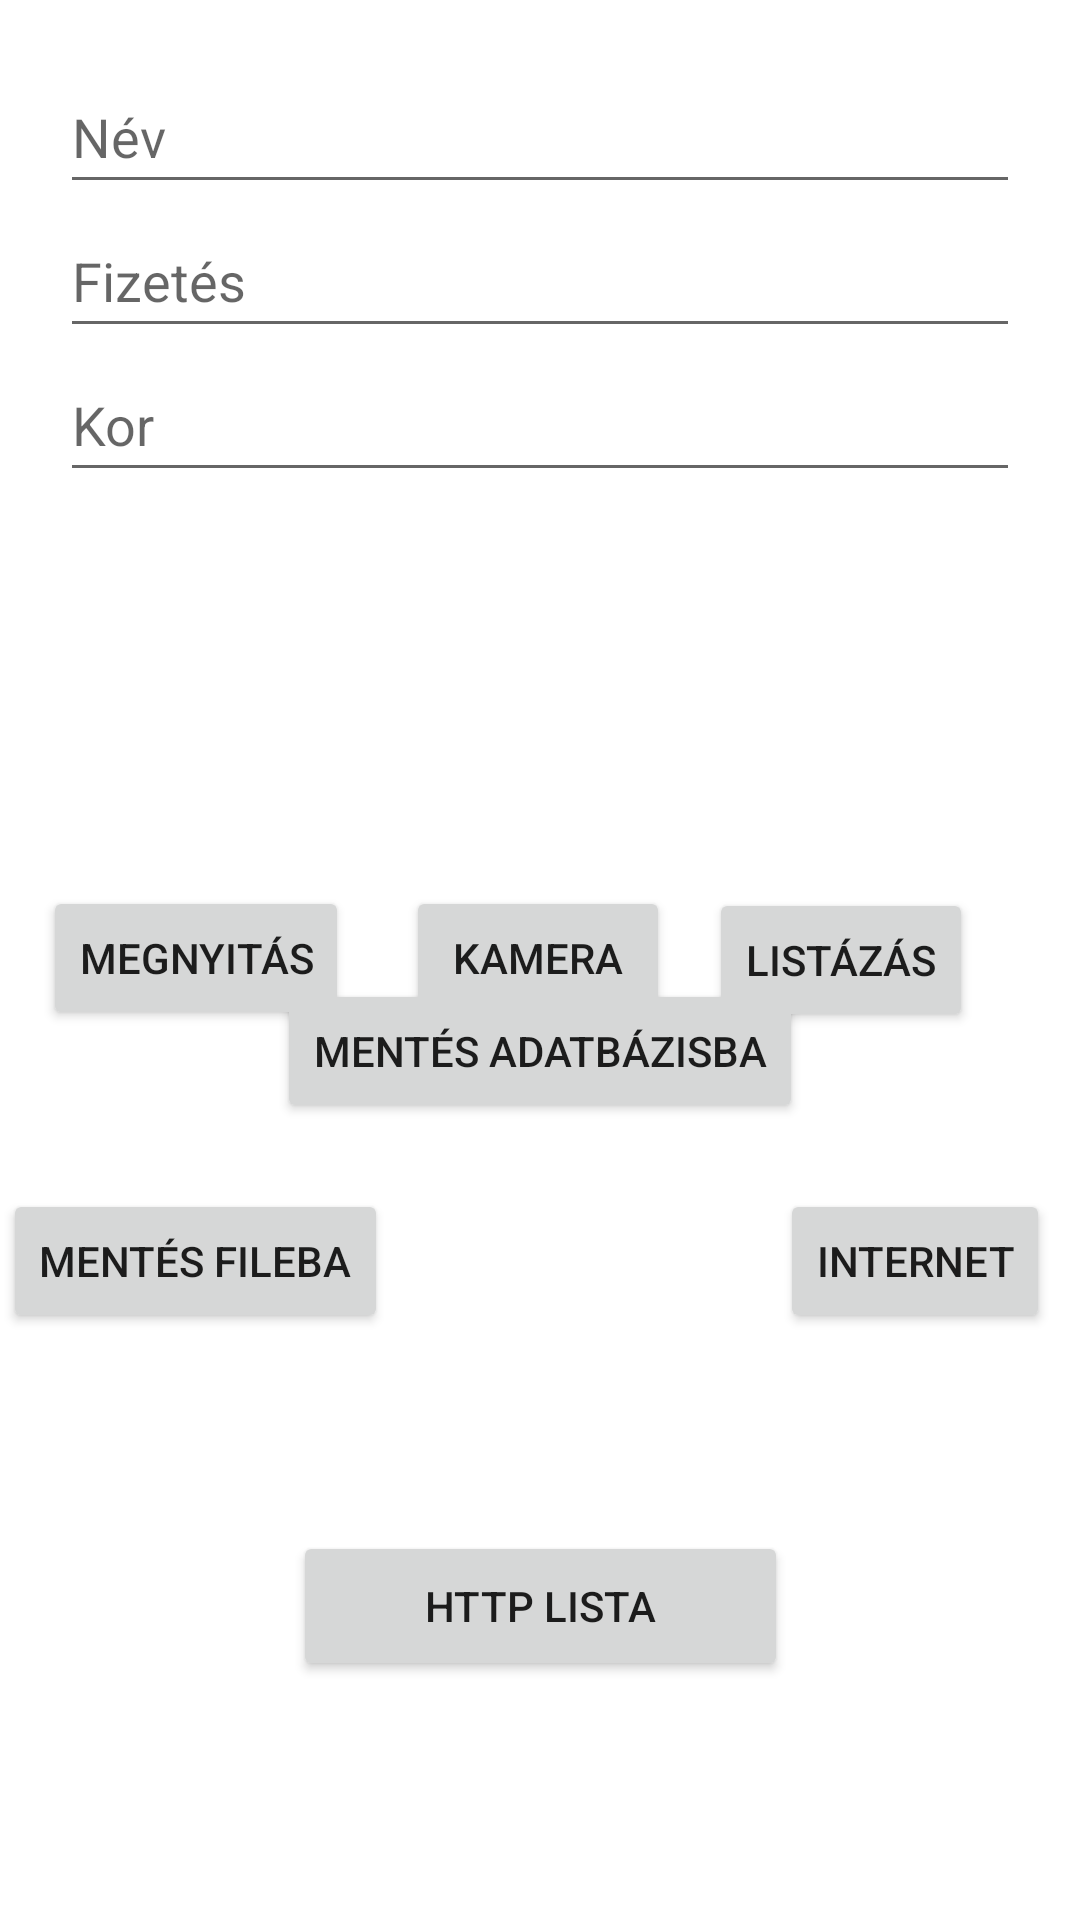

This screen was rendered from an Android layout file. Write that file and the resources it references.
<!-- AndroidManifest.xml: application theme Theme.MobilprogBeadando -->
<!-- res/layout/activity_main.xml -->
<?xml version="1.0" encoding="utf-8"?>
<androidx.constraintlayout.widget.ConstraintLayout xmlns:android="http://schemas.android.com/apk/res/android"
    xmlns:app="http://schemas.android.com/apk/res-auto"
    xmlns:tools="http://schemas.android.com/tools"
    android:id="@+id/hatter"
    android:layout_width="match_parent"
    android:layout_height="match_parent"
    tools:context=".MainActivity">

    <ImageView
        android:id="@+id/imageView"
        android:layout_width="match_parent"
        android:layout_height="730dp"
        android:layout_marginBottom="9dp"
        android:scaleType="centerCrop"
        app:layout_constraintBottom_toTopOf="@+id/cam"
        app:layout_constraintEnd_toEndOf="parent"
        app:layout_constraintHorizontal_bias="0.0"
        app:layout_constraintStart_toStartOf="parent"
        app:layout_constraintTop_toTopOf="parent"
        app:layout_constraintVertical_bias="0.0" />

    <Button
        android:id="@+id/open"
        android:layout_width="wrap_content"
        android:layout_height="wrap_content"
        android:text="@string/openButton"
        app:layout_constraintBottom_toBottomOf="parent"
        app:layout_constraintEnd_toEndOf="parent"
        app:layout_constraintHorizontal_bias="0.055"
        app:layout_constraintStart_toStartOf="parent"
        app:layout_constraintTop_toTopOf="parent"
        app:layout_constraintVertical_bias="0.499" />

    <Button
        android:id="@+id/cam"
        android:layout_width="wrap_content"
        android:layout_height="wrap_content"
        android:text="@string/cameraButton"
        app:layout_constraintBottom_toBottomOf="parent"
        app:layout_constraintEnd_toEndOf="parent"
        app:layout_constraintHorizontal_bias="0.498"
        app:layout_constraintStart_toStartOf="parent"
        app:layout_constraintTop_toTopOf="parent"
        app:layout_constraintVertical_bias="0.499" />

    <Button
        android:id="@+id/storeDB"
        android:layout_width="wrap_content"
        android:layout_height="wrap_content"
        android:layout_marginTop="-570dp"
        android:text="@string/storeDBButton"
        app:layout_constraintBottom_toBottomOf="parent"
        app:layout_constraintEnd_toEndOf="parent"
        app:layout_constraintStart_toStartOf="parent"
        app:layout_constraintTop_toBottomOf="@+id/data" />

    <Button
        android:id="@+id/storeFile"
        android:layout_width="wrap_content"
        android:layout_height="wrap_content"
        android:layout_marginStart="-230dp"
        android:layout_marginTop="-430dp"
        android:text="@string/storeFileButton"
        app:layout_constraintBottom_toBottomOf="parent"
        app:layout_constraintEnd_toEndOf="parent"
        app:layout_constraintStart_toStartOf="parent"
        app:layout_constraintTop_toBottomOf="@+id/data" />

    <Button
        android:id="@+id/openWeb"
        android:layout_width="wrap_content"
        android:layout_height="wrap_content"
        android:layout_marginStart="250dp"
        android:layout_marginTop="-430dp"
        android:text="@string/openWeb"
        app:layout_constraintBottom_toBottomOf="parent"
        app:layout_constraintEnd_toEndOf="parent"
        app:layout_constraintStart_toStartOf="parent"
        app:layout_constraintTop_toBottomOf="@+id/data" />

    <Button
        android:id="@+id/listData"
        android:layout_width="wrap_content"
        android:layout_height="wrap_content"
        android:layout_marginStart="-150dp"
        android:text="@string/listEmployee"
        app:layout_constraintBottom_toBottomOf="parent"
        app:layout_constraintEnd_toEndOf="parent"
        app:layout_constraintStart_toEndOf="@+id/data"
        app:layout_constraintTop_toTopOf="parent" />

    <Button
        android:id="@+id/httpReq"
        android:layout_width="165dp"
        android:layout_height="50dp"
        android:layout_marginTop="-300dp"
        android:text="@string/httpButton"
        app:layout_constraintBottom_toBottomOf="parent"
        app:layout_constraintEnd_toEndOf="parent"
        app:layout_constraintStart_toStartOf="parent"
        app:layout_constraintTop_toBottomOf="@+id/imageView" />

    <LinearLayout
        android:id="@+id/data"
        android:layout_width="match_parent"
        android:layout_height="match_parent"
        android:layout_margin="10dp"
        android:orientation="vertical"
        android:padding="10dp"
        app:layout_constraintBottom_toBottomOf="parent"
        app:layout_constraintEnd_toEndOf="parent"
        app:layout_constraintHorizontal_bias="0.0"
        app:layout_constraintStart_toStartOf="parent"
        app:layout_constraintTop_toTopOf="parent"
        app:layout_constraintVertical_bias="0.0">

        <EditText
            android:id="@+id/name"
            android:layout_width="match_parent"
            android:layout_height="48dp"
            android:ems="10"
            android:hint="@string/nameHint"
            android:inputType="textPersonName" />

        <EditText
            android:id="@+id/salary"
            android:layout_width="match_parent"
            android:layout_height="48dp"
            android:ems="10"
            android:hint="@string/salaryHint"
            android:inputType="number" />

        <EditText
            android:id="@+id/age"
            android:layout_width="match_parent"
            android:layout_height="48dp"
            android:ems="10"
            android:hint="@string/ageHint"
            android:inputType="number" />

    </LinearLayout>

</androidx.constraintlayout.widget.ConstraintLayout>
<!-- resources referenced by this layout -->
<resources>
  <string name="ageHint">Kor</string>
  <string name="cameraButton">Kamera</string>
  <string name="httpButton">HTTP Lista</string>
  <string name="listEmployee">Listázás</string>
  <string name="nameHint">Név</string>
  <string name="openButton">Megnyitás</string>
  <string name="openWeb">Internet</string>
  <string name="salaryHint">Fizetés</string>
  <string name="storeDBButton">Mentés Adatbázisba</string>
  <string name="storeFileButton">Mentés fileba</string>
  <style name="Theme.MobilprogBeadando" parent="Theme.MaterialComponents.DayNight.DarkActionBar">
          
          <item name="colorPrimary">@color/purple_500</item>
          <item name="colorPrimaryVariant">@color/purple_700</item>
          <item name="colorOnPrimary">@color/white</item>
          
          <item name="colorSecondary">@color/teal_200</item>
          <item name="colorSecondaryVariant">@color/teal_700</item>
          <item name="colorOnSecondary">@color/black</item>
          
          <item name="android:statusBarColor" tools:targetApi="l">?attr/colorPrimaryVariant</item>
          
      </style>
  <color name="purple_500">#00EE5F</color>
  <color name="purple_700">#00B374</color>
  <color name="white">#FFFFFF</color>
  <color name="teal_200">#FF03DAC5</color>
  <color name="teal_700">#FF018786</color>
  <color name="black">#FF000000</color>
</resources>
